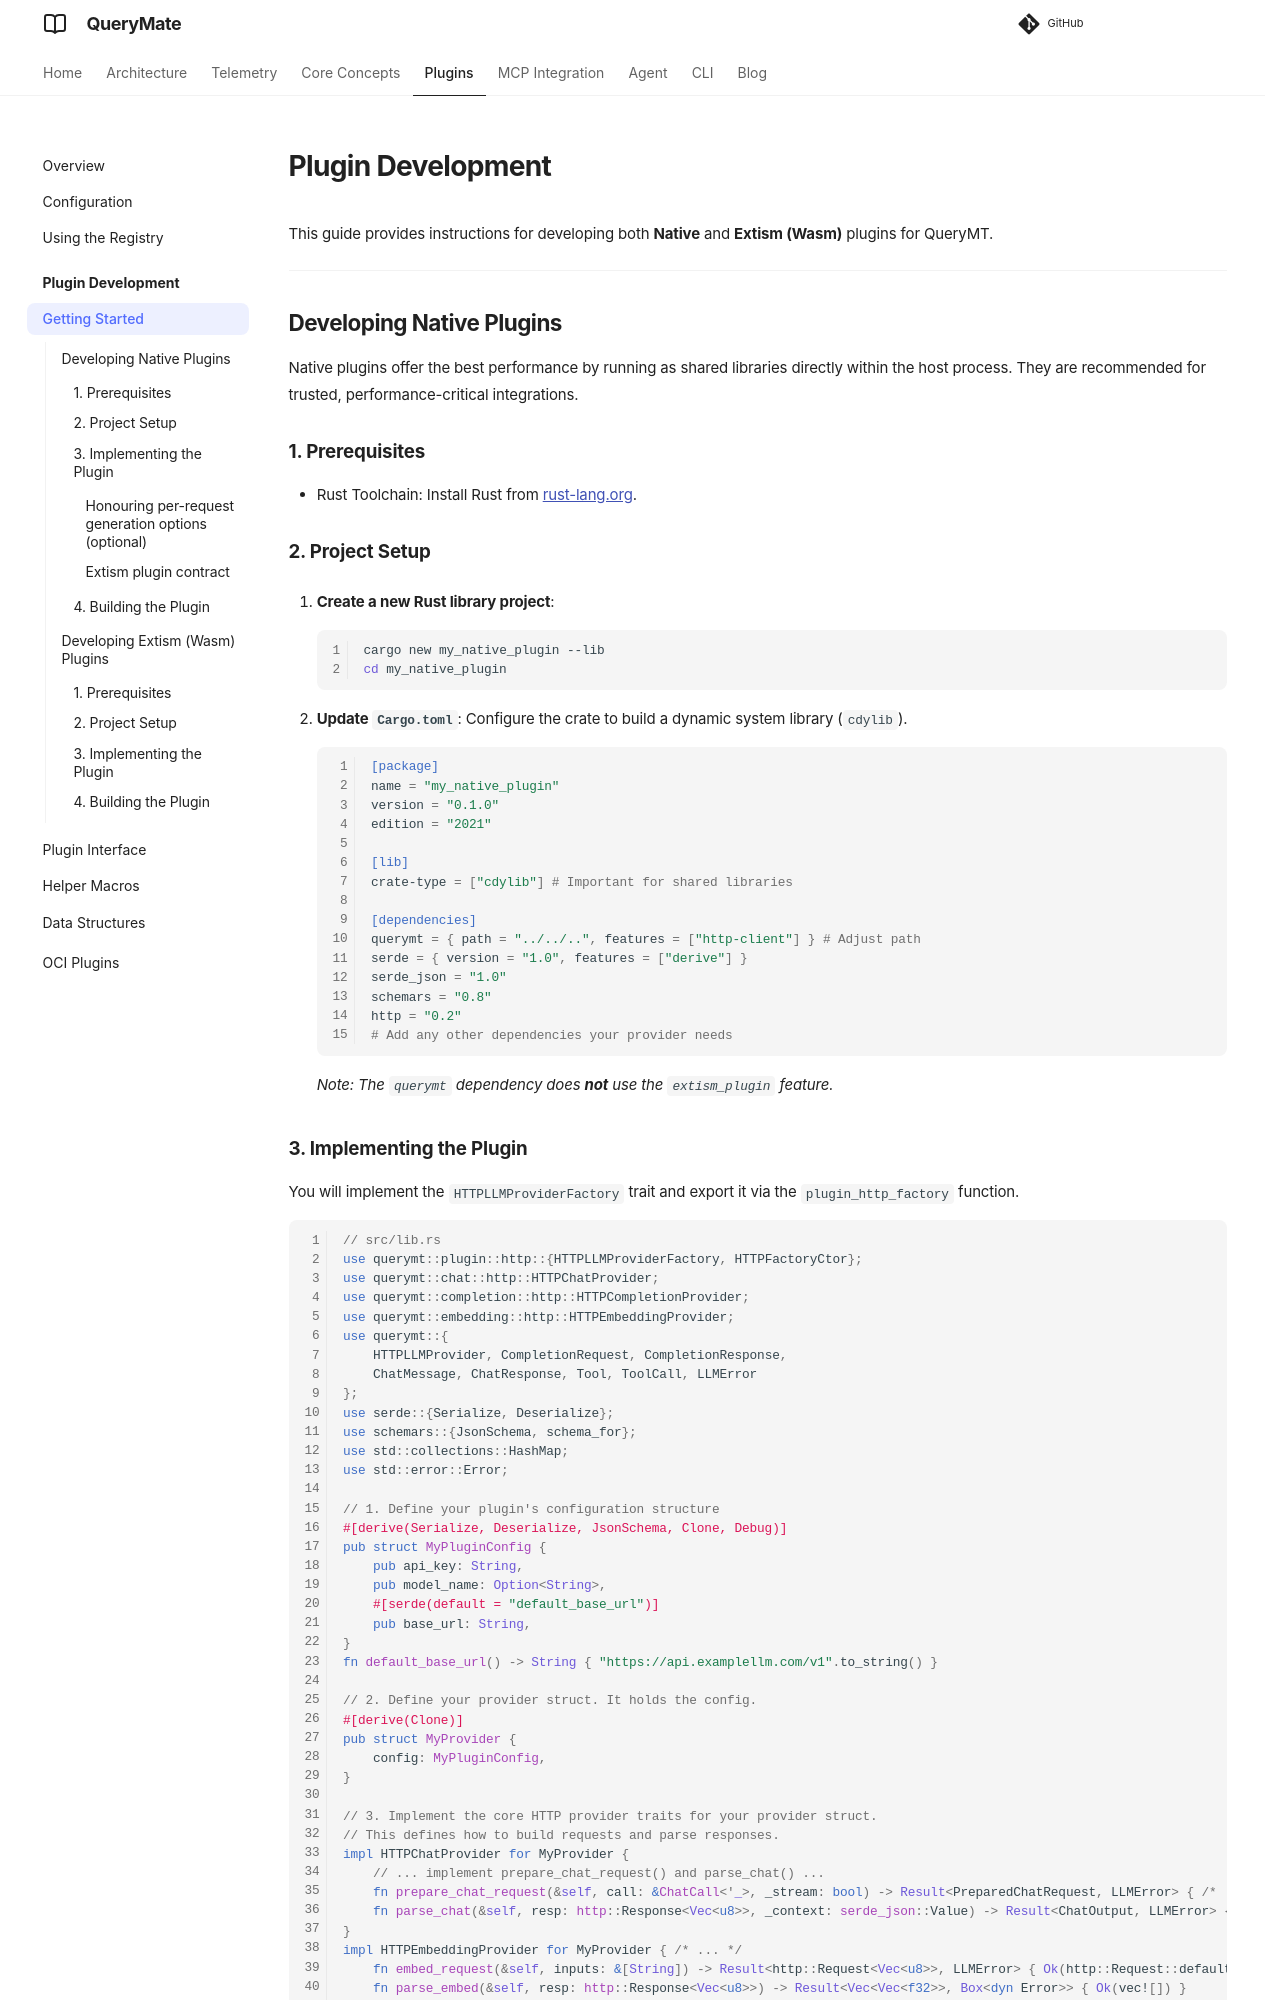

repository: querymt/querymt · page: pr-1210/plugins/development/index.html · generator: mkdocs

# Plugin Development

This guide provides instructions for developing both **Native** and **Extism (Wasm)** plugins for QueryMT.

---

## Developing Native Plugins

Native plugins offer the best performance by running as shared libraries directly within the host process. They are recommended for trusted, performance-critical integrations.

### 1. Prerequisites

-   Rust Toolchain: Install Rust from [rust-lang.org](https://www.rust-lang.org/).

### 2. Project Setup

1.  **Create a new Rust library project**:
    ```bash
    cargo new my_native_plugin --lib
    cd my_native_plugin
    ```

2.  **Update `Cargo.toml`**:
    Configure the crate to build a dynamic system library (`cdylib`).

    ```toml
    [package]
    name = "my_native_plugin"
    version = "0.1.0"
    edition = "2021"

    [lib]
    crate-type = ["cdylib"] # Important for shared libraries

    [dependencies]
    querymt = { path = "../../..", features = ["http-client"] } # Adjust path
    serde = { version = "1.0", features = ["derive"] }
    serde_json = "1.0"
    schemars = "0.8"
    http = "0.2"
    # Add any other dependencies your provider needs
    ```
    *Note: The `querymt` dependency does **not** use the `extism_plugin` feature.*
